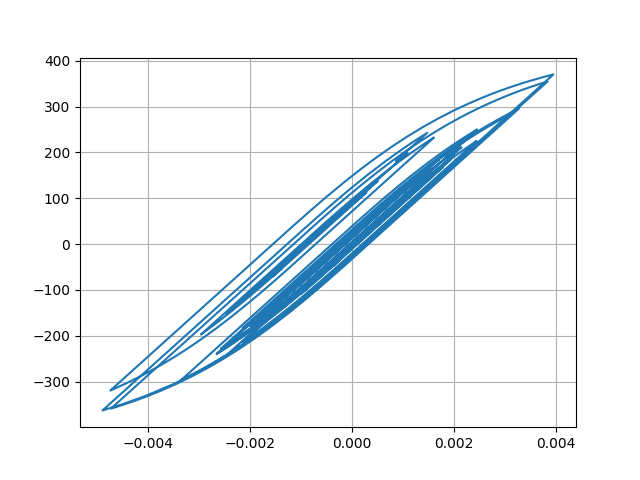

The file beside this chart, header and first rows:
Desplacment, Force
0.0, 0.0
7.098892684700047e-06, 0.7099
2.1902677549346308e-05, 2.19
3.307683933818001e-05, 3.308
3.4155454539150785e-05, 3.415
2.6089693896039495e-05, 2.609
1.549223917211933e-05, 1.549
1.0085198961770842e-05, 1.008
1.3174263419233195e-05, 1.317
2.2536346800183198e-05, 2.254
3.262767398185854e-05, 3.263
3.796883883517108e-05, 3.797
3.639828699239734e-05, 3.64
3.0931898755526835e-05, 3.093
2.8758411834672306e-05, 2.876
3.55275486167858e-05, 3.553
5.1443399863693435e-05, 5.144
7.149192705711476e-05, 7.148
8.873554900691645e-05, 8.872
9.764162130441553e-05, 9.762
9.544701607059637e-05, 9.543
8.487645591809561e-05, 8.486
7.2222719009668e-05, 7.221
6.326286692502252e-05, 6.325
5.9302947132817286e-05, 5.929
5.8204162391779765e-05, 5.819
5.824369412329031e-05, 5.823
5.757141678316358e-05, 5.755
5.57414035154819e-05, 5.572
5.2613338882599865e-05, 5.26
4.733499606450974e-05, 4.732
4.015854049157977e-05, 4.014
3.3281347248405264e-05, 3.326
2.8035588170730218e-05, 2.802
2.256095767167158e-05, 2.254
1.3344088544911754e-05, 1.333
-4.088984403827966e-06, -0.4107
-3.046305056077121e-05, -3.048
-6.145165920371176e-05, -6.147
-9.027321850604694e-05, -9.028
-0.0001104, -11.04
-0.0001202, -12.02
-0.0001233, -12.33
-0.000125, -12.49
-0.0001253, -12.53
-0.0001237, -12.37
-0.000121, -12.1
-0.0001207, -12.07
-0.0001318, -13.17
-0.0001575, -15.74
-0.0001924, -19.23
-0.0002257, -22.55
-0.0002467, -24.65
-0.0002535, -25.33
-0.000255, -25.47
-0.0002619, -26.16
-0.0002773, -27.69
-0.0002959, -29.54
-0.0003074, -30.69
-0.0003025, -30.2
... 2,941 more rows
